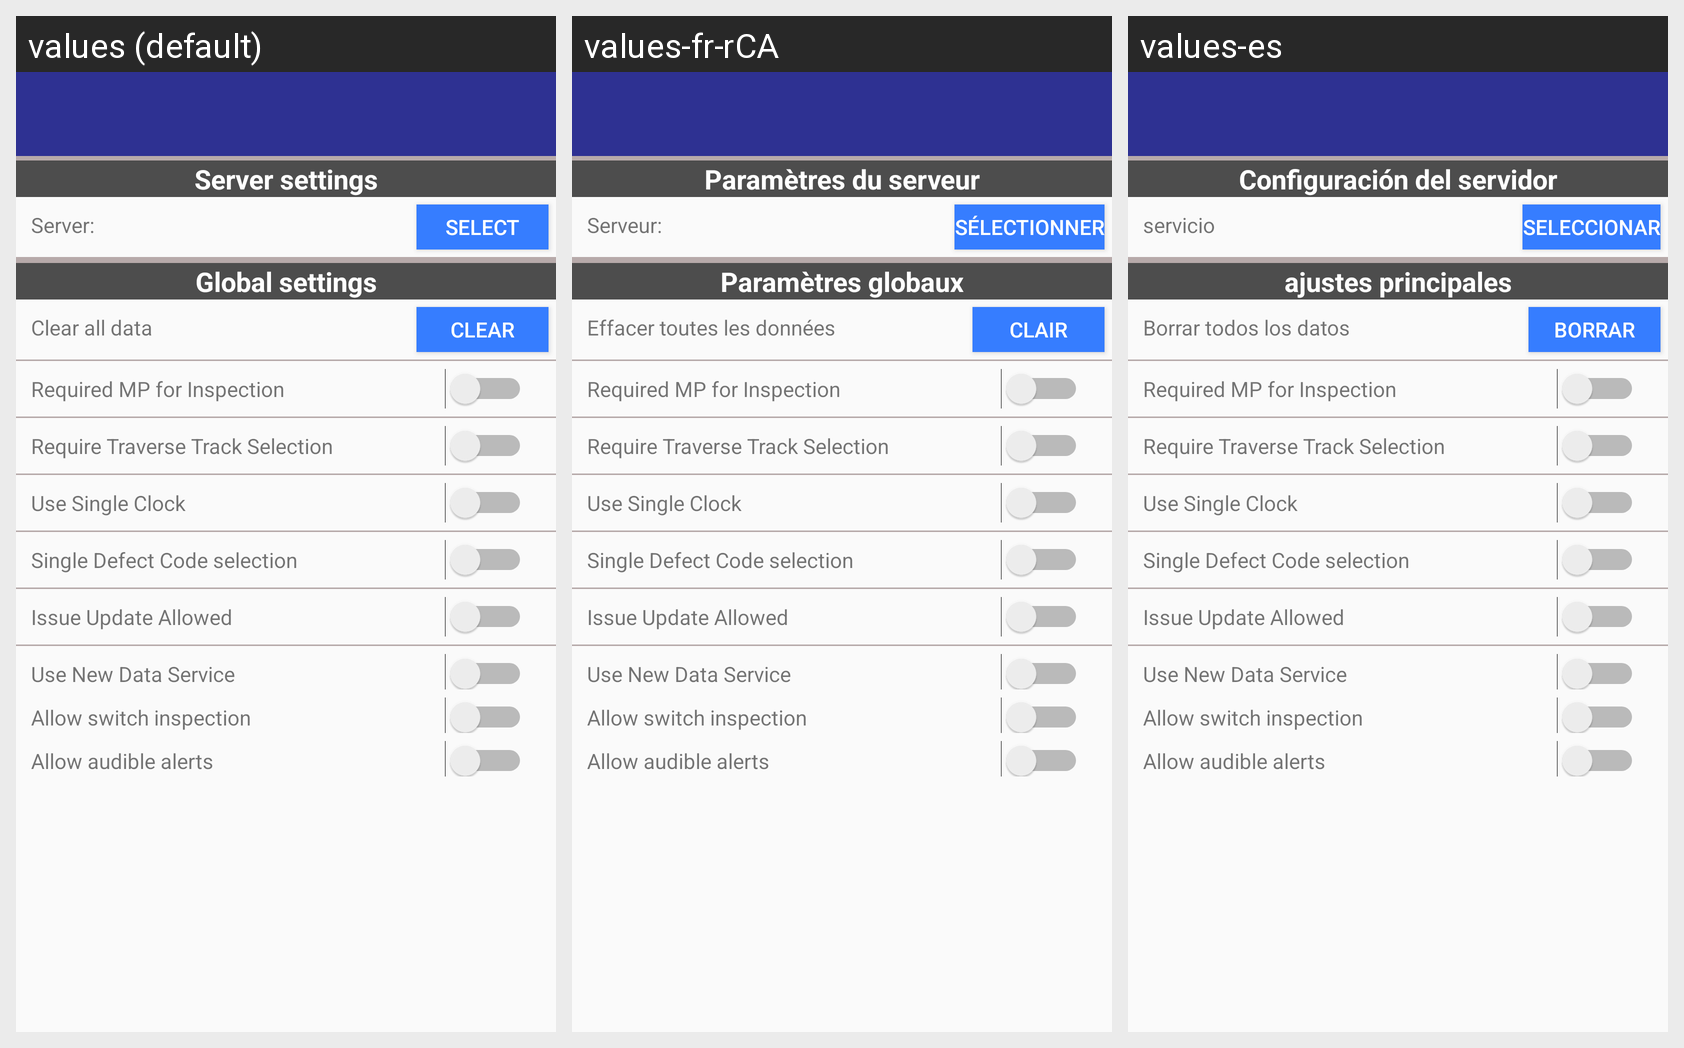

Here is an Android app screen in its default locale and in the app's own translations. Write out the translated-string differences for the strings that appear on this screen.
Android screen res/layout/activity_server.xml rendered under 3 locales, left to right: values (default), values-fr-rCA, values-es. Device: Nexus 5 (rendered at 1080×1920; each locale shown at half size, 540×960, under a caption strip naming it); theme AppTheme.
Strings drawn on this screen, with the default value and each locale's value (text and hints the layout hard-codes, and strings that could not be matched under every locale, appear in the picture but are not listed):

server
  values: Server:
  values-fr-rCA: Serveur:
  values-es: servicio

server_settings
  values: Server settings
  values-fr-rCA: Paramètres du serveur
  values-es: Configuración del servidor

select_text
  values: SELECT
  values-fr-rCA: SÉLECTIONNER
  values-es: SELECCIONAR

global_settins
  values: Global settings
  values-fr-rCA: Paramètres globaux
  values-es: ajustes principales

clear_all_data
  values: Clear all data
  values-fr-rCA: Effacer toutes les données
  values-es: Borrar todos los datos

clear
  values: Clear
  values-fr-rCA: Clair
  values-es: Borrar
